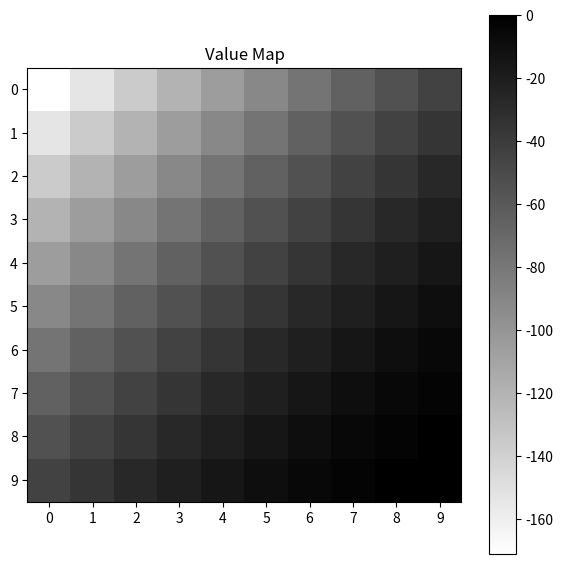

This chart was generated by the following Python code:
from numpy import exp,arange
import numpy as np
from pylab import meshgrid,cm,imshow,contour,clabel,colorbar,axis,title,show

from matplotlib import pyplot as plt

import pprint

# the function that I'm going to plot
def z_func1(x,y):
    return -((10-x)**2 + (10-y)**2)

def z_func2(x,y):
    return -((15-x)**2 + (15-y)**2)

# def z_func2(x,y):
#     return -((10-x)**2 + (10-y)**2) + 0.5*((2-x)**2 + (3-y)**2)

def value_p1(x,y,gx,gy,cx,cy,t=20):

    if x > gx or y > gy:
        return None

    total_r = 0

    x_list = [(i, y) for i in range(x, gx+1)]
    y_list = [(gx, i) for i in range(y+1, gy+1)]


    total_list = list(set(x_list + y_list))

    do_nothing_times = t - len(total_list)

    for i in total_list:
        total_r += -(abs(cx - i[0]) + abs(cy - i[1]))

    total_r += do_nothing_times * -(abs(cx - gx) + abs(cy - gy))
    return total_r





def z_func3(x,y):
    r_matrix = -((10-x)**2 + (10-y)**2)
    r_matrix[2:5,2:5] = -500
    return r_matrix
 
x = arange(0,30,1)
y = arange(0,30,1)

# value_p1(0,0,9,9,3,3)
# value_p1(0,3,9,9,3,3)
# raise ValueError


Z_0 = np.zeros((10,10))
for i in range(0, Z_0.shape[0]):
    for j in range(0, Z_0.shape[1]):
        Z_0[j][i] = value_p1(i,j,9,9,5,5)

Z_1 = np.zeros((10,10))
for i in range(0, Z_1.shape[0]):
    for j in range(0, Z_1.shape[1]):
        Z_1[j][i] = value_p1(i,j,9,9,9,9)

Z_2 = abs(Z_0 - Z_1)

fig, ax = plt.subplots(figsize=(7,7))

X,Y = meshgrid(x, y) # grid of point
Z = z_func1(X, Y) # evaluation of the function on the grid
Z2 = z_func2(X, Y)
Z3 = Z2 - Z
Z4 = z_func3(X,Y)

plt.xticks(x)
plt.yticks(y)

im = plt.imshow(Z_1,cmap=cm.binary) # drawing the function
# adding the Contour lines with labels
# cset = contour(Z,arange(-1,1.5,0.2),linewidths=2,cmap=cm.Set2)
# clabel(cset,inline=True,fmt='%1.1f',fontsize=10)
plt.colorbar(im) # adding the colobar on the right
# # latex fashion title
title('Value Map')
plt.show()